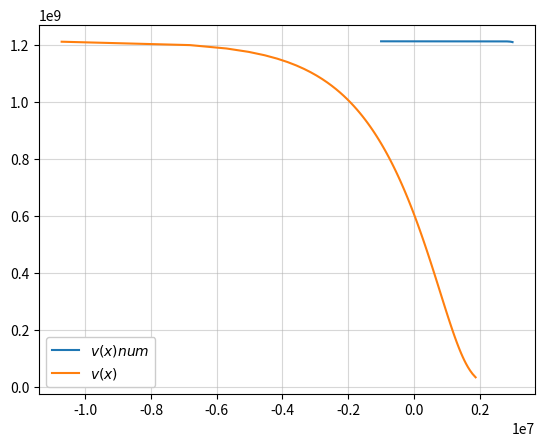

The matplotlib source for this figure:
import numpy as np
from scipy.integrate import solve_bvp
import matplotlib.pyplot as plt

E_0 = 1 * 0.0000016021773 #erg: gcm^2/s^2
m_H = 1.6*10**(-24) #g
c = 3e11 #cm
sigma_c = 2*10**(-24)
n_0 = 2.03*10**(19)   #1/cm^3
v_0 = (2*E_0/m_H)**(0.5)  #cm/s

def velocity(x, v):
    return np.array([-sigma_c*n_0*v_0*((8*v_0*v[0]-7*v[0]**2-v_0**2)/(2*v[0]*c))])

def bc_velo(ya, yb):
    return np.array([ya[0]-v_0])


n_velo = 800
x_velo = np.linspace(-1e6,3e6, n_velo)
y_velo = np.array([np.linspace(v_0, v_0/7, n_velo)])


sol_velo = solve_bvp(velocity, bc_velo, x_velo, y_velo)

if sol_velo.status != 0:
    print("WARNING: sol.status is %d" % sol_velo.status)
print(sol_velo.message)

def place(v):
    x = (c/(21*sigma_c*n_0*v_0))*(np.log(np.power(v_0-v,7)/((7*v-v_0)*v_0**6))-np.log((1/3)*np.power(3/7,7)))
    return x

v = np.linspace(1/6*v_0,999/1000*v_0,100)#

x = np.zeros(len(v))
vv = np.zeros(len(v))
vn = np.zeros(len(v))
i = 0
for i in range(len(v)):
    x[i] = place(v[i])
    vv[i] = v[i] - v_0/7
print(x)



#-----------------------------------------------------------------------------------------------
T = 10**6
b = 20.3
n_eq = b*T**3
n_s = 2.03*10**(19)




def constants(x):
#    v (x)
    D1 = (c*v/(3*n_0*v_0*sigma_c))
    D2 = ((v**2-8*v_0*v+v_0**2)/(6*v))
    D3 = sigma_c*n_0*v_0*((8*v_0*v-7*v**2-v_0**2)/(2*v*c))
    return D1,D2,D3

def numberdens(x,n):
    D1,D2,D3 = constants(x)
    return np.vstack((n[1],(-D2*n[1]-D3*n[0]+Q*(1-n[0]/n_eq))/(D1)))

def bc_velo(ya, yb):
    return np.array([ya[0]-n_s,yb[0]-n_eq])


n_num = 700
x_num = np.linspace(-4.35*10**(-3),7.65*10**(-4), n_num)
y_num = np.array([np.linspace(n_s, n_eq, n_num)])


#sol_num = solve_bvp(numdens, bc_num, x_num, y_num)


#plt.plot(sol_num.x, sol_num.y[0], label='$n(x)$')
plt.plot(sol_velo.x, sol_velo.y[0]-v_0/7, label='$v(x) num$')
plt.plot(x,vv,label='$v(x)$')
plt.grid(alpha=0.5)
plt.legend(framealpha=1)
plt.show()
